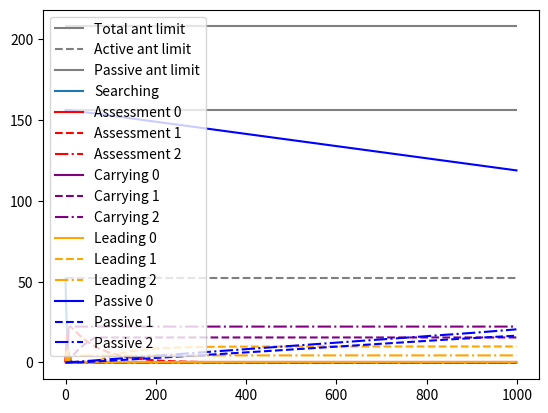

Here is the Python script that generated this plot:
#!/usr/bin/env python3
import matplotlib.pyplot as plt

# SPratt Parameters from 2002 paper
N = 208  # SD 99
p = 0.25 # SD 0.1
M = 3
T = 10

# From Granivoskiy 2012
# SearchE = 0.0191
# SearchA = 0.0195
# SearchC(L) = 0.018
# SearchC(C) = 0.0044

sigmaA  = [0.0, 0.0195, 0.0195]
sigmaL  = [0.0, 0.018, 0.018]
sigmaC  = [0.0, 0.0044, 0.0044]
sigmaA  = [0.0, 0.0, 0.0]
sigmaL  = [0.0, 0.0, 0.0]
sigmaC  = [0.0, 0.0, 0.0]
lambdas = [0.0, 0.033, 0.033]
alpha   = [0.0, 0.015, 0.02]
alpha   = [0.0, 0.015, 1.0]
tauP    = [0.001, 0.001, 0.001] # 0.99 technically.. artificially lowered
tauS    = [0.0, 0.0, 0.0]
phi     = [0.0, 0.13, 0.13]
#k   = [0.015, 0.02] # SD 0.006 and 0.008 respectively

S = int(p * N)
C = [0] * M
A = [0] * M
L = [0] * M
P = [int((1 - p) * N)] + [0] * (M - 1)

def dS():
    return sum(
        - phi[i] * S
        - lambdas[i] * min(L[i], S)
        - tauS[i]*min(C[i], S)
        + sigmaA[i] * A[i]
        + sigmaL[i] * L[i]
        + sigmaC[i] * C[i]
        for i in range(M))

def dAi(i):
    return (phi[i] * S
            + lambdas[i] * min(L[i], S)
            + tauS[i] * min(C[i], S)
            - sigmaA[i] * A[i]
            - sigmaL[i] * L[i]
            - sigmaC[i] * C[i]
            - alpha[i] * A[i])

def Q(i):
    return int(A[i] + L[i] >= T)
    #return int(A[i] + L[i] + C[i] + P[i] > T)

def dLi(i):
    return ((1 - Q(i)) * alpha[i] * A[i]
           - Q(i)*L[i]
           # Re-add later?
           #+ (1 - Q(i)) * C[i]
           - sigmaL[i] * L[i])

def dCi(i):
    return (Q(i) * alpha[i] * A[i]
           # Re-add later?
            #- (1 - Q(i)) * C[i]
            + Q(i) * L[i]
            - sigmaC[i] * C[i])

def dPi(i):
    return sum(tauP[i]*min(P[j], C[i])
               - tauP[j]*min(P[i], C[j])
               for j in range(M) if j != i)

S_history = []
C_history = []
A_history = []
L_history = []
P_history = []

iterations = 1000
for _ in range(iterations):
    S_history.append(S)
    C_history.append(C)
    A_history.append(A)
    L_history.append(L)
    P_history.append(P)

    newS = S + dS()
    newC = [Ci + dCi(i) for i, Ci in enumerate(C)]
    newA = [Ai + dAi(i) for i, Ai in enumerate(A)]
    newL = [Li + dLi(i) for i, Li in enumerate(L)]
    newP = [Pi + dPi(i) for i, Pi in enumerate(P)]
    S = newS
    C = newC
    A = newA
    L = newL
    P = newP
    #print('Population:')
    #print('S: {S}\nA: {A}\nR: {R}\nP: {P}'.format(S=S, A=A, R=R, P=P))
    #print(Pinitial)

time = list(range(iterations))
plt.plot(time, [N] * iterations, color='black', alpha=0.5, label='Total ant limit')
plt.plot(time, [int(N*p)] * iterations, '--', color='black', alpha=0.5, label='Active ant limit')
plt.plot(time, [int(N*(1.0 - p))] * iterations, color='black', alpha=0.5, label='Passive ant limit')
plt.plot(time, S_history, label='Searching')
def show_pop(history, color, label):
    for i, H in enumerate(zip(*history)):
        linestyle = ['-', '--', '-.'][i]
        plt.plot(time, H, color=color, label=label + ' ' + str(i), linestyle=linestyle)
show_pop(A_history, 'red',    'Assessment')
show_pop(C_history, 'purple', 'Carrying')
show_pop(L_history, 'orange', 'Leading')
show_pop(P_history, 'blue',   'Passive')
plt.legend()
plt.show()

